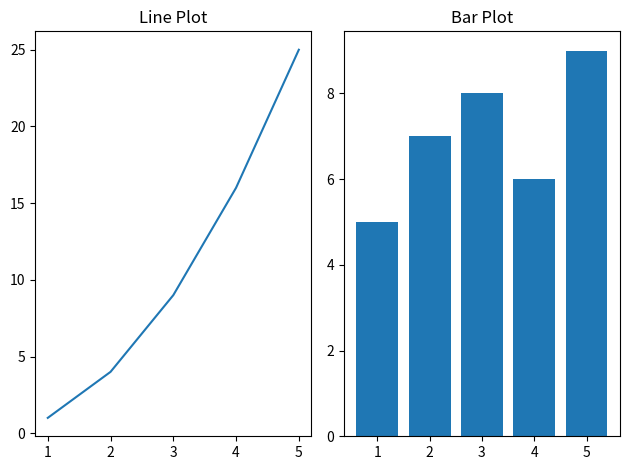

The matplotlib source for this figure:
import matplotlib.pyplot as plt

x = [1, 2, 3, 4, 5]
y1 = [1, 4, 9, 16, 25]
y2 = [5, 7, 8, 6, 9]

plt.subplot(1, 2, 1)  # 1 row, 2 columns, 1st plot
plt.plot(x, y1)
plt.title('Line Plot')

plt.subplot(1, 2, 2)  # 1 row, 2 columns, 2nd plot
plt.bar(x, y2)
plt.title('Bar Plot')

plt.tight_layout()  # Adjust layout to prevent overlap
plt.show()